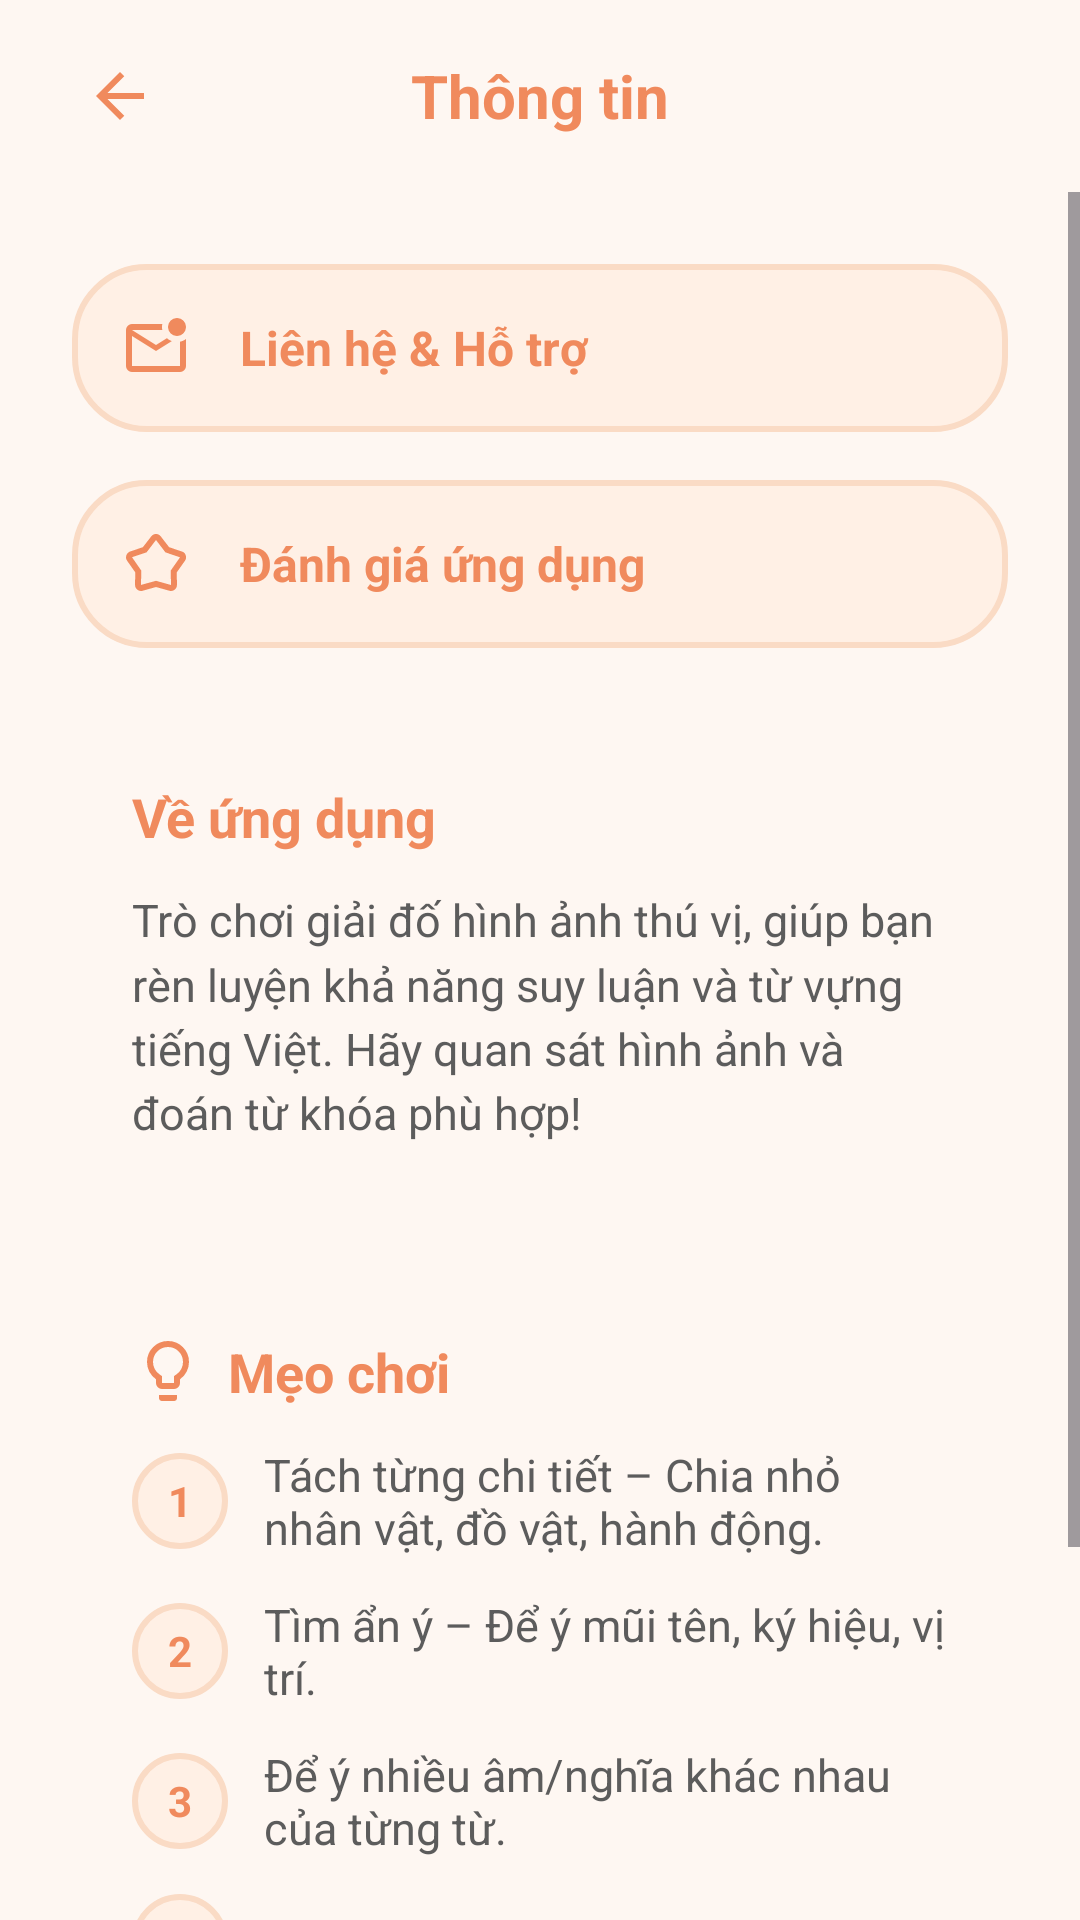

The Android layout XML behind this screen, and the referenced resources:
<!-- AndroidManifest.xml: application theme Theme.DuoiHinhBatChuGame -->
<!-- res/layout/activity_info.xml -->
<?xml version="1.0" encoding="utf-8"?>
<LinearLayout xmlns:android="http://schemas.android.com/apk/res/android"
    xmlns:app="http://schemas.android.com/apk/res-auto"
    xmlns:tools="http://schemas.android.com/tools"
    android:id="@+id/main" android:layout_width="match_parent"
    android:layout_height="match_parent"
    android:orientation="vertical"
    android:background="#FEF7F2"
    tools:context="com.example.duoihinhbatchugame.InfoActivity">

    <RelativeLayout
        android:layout_width="match_parent"
        android:layout_height="?attr/actionBarSize"
        android:paddingHorizontal="16dp">

        <ImageButton
            android:id="@+id/btnBack"
            android:layout_width="48dp"
            android:layout_height="48dp"
            android:layout_centerVertical="true"
            android:src="@drawable/ic_baseline_arrow_back"
            android:background="?attr/selectableItemBackgroundBorderless"
            android:contentDescription="Quay về"
            app:tint="#F08A5D" /> <TextView
        android:layout_width="wrap_content"
        android:layout_height="wrap_content"
        android:layout_centerInParent="true"
        android:text="Thông tin"
        android:textColor="#F08A5D"
        android:textSize="20sp"
        android:textStyle="bold" />
    </RelativeLayout>

    <ScrollView
        android:layout_width="match_parent"
        android:layout_height="match_parent"
        android:fillViewport="true">

        <LinearLayout
            android:layout_width="match_parent"
            android:layout_height="wrap_content"
            android:orientation="vertical"
            android:padding="24dp">

            <TextView
                android:layout_width="match_parent"
                android:layout_height="wrap_content"
                android:background="@drawable/bg_info_button"
                android:drawablePadding="16dp"
                android:gravity="center_vertical"
                android:padding="16dp"
                android:text="Liên hệ &amp; Hỗ trợ"
                android:textColor="#F08A5D"
                android:textSize="16sp"
                android:textStyle="bold"
                app:drawableStartCompat="@drawable/ic_baseline_email"
                app:drawableTint="#F08A5D" />

            <TextView
                android:layout_width="match_parent"
                android:layout_height="wrap_content"
                android:layout_marginTop="16dp"
                android:background="@drawable/bg_info_button"
                android:drawablePadding="16dp"
                android:gravity="center_vertical"
                android:padding="16dp"
                android:text="Đánh giá ứng dụng"
                android:textColor="#F08A5D"
                android:textSize="16sp"
                android:textStyle="bold"
                app:drawableStartCompat="@drawable/ic_baseline_star"
                app:drawableTint="#F08A5D" />

            <LinearLayout
                android:layout_width="match_parent"
                android:layout_height="wrap_content"
                android:layout_marginTop="24dp"
                android:background="@drawable/bg_info_section"
                android:orientation="vertical"
                android:padding="20dp">

                <TextView
                    android:layout_width="wrap_content"
                    android:layout_height="wrap_content"
                    android:drawablePadding="8dp"
                    android:gravity="center_vertical"
                    android:text="Về ứng dụng"
                    android:textColor="#F08A5D"
                    android:textSize="18sp"
                    android:textStyle="bold"
                    app:drawableStartCompat="@drawable/ic_baseline_info"
                    app:drawableTint="#F08A5D" />

                <TextView
                    android:layout_width="wrap_content"
                    android:layout_height="wrap_content"
                    android:layout_marginTop="12dp"
                    android:text="Trò chơi giải đố hình ảnh thú vị, giúp bạn rèn luyện khả năng suy luận và từ vựng tiếng Việt. Hãy quan sát hình ảnh và đoán từ khóa phù hợp!"
                    android:textColor="#5C5C5C"
                    android:textSize="15sp"
                    android:lineSpacingMultiplier="1.2" />

            </LinearLayout>

            <LinearLayout
                android:layout_width="match_parent"
                android:layout_height="wrap_content"
                android:layout_marginTop="24dp"
                android:background="@drawable/bg_info_section"
                android:orientation="vertical"
                android:padding="20dp">

                <TextView
                    android:layout_width="wrap_content"
                    android:layout_height="wrap_content"
                    android:drawablePadding="8dp"
                    android:gravity="center_vertical"
                    android:text="Mẹo chơi"
                    android:textColor="#F08A5D"
                    android:textSize="18sp"
                    android:textStyle="bold"
                    app:drawableStartCompat="@drawable/ic_baseline_lightbulb"
                    app:drawableTint="#F08A5D" />

                <LinearLayout android:layout_width="match_parent" android:layout_height="wrap_content" android:orientation="horizontal" android:layout_marginTop="12dp" android:gravity="center_vertical">
                    <TextView android:layout_width="32dp" android:layout_height="32dp" android:background="@drawable/bg_info_button" android:text="1" android:textColor="#F08A5D" android:textStyle="bold" android:gravity="center" />
                    <TextView android:layout_width="match_parent" android:layout_height="wrap_content" android:layout_marginStart="12dp" android:text="Tách từng chi tiết – Chia nhỏ nhân vật, đồ vật, hành động." android:textColor="#5C5C5C" android:textSize="15sp" />
                </LinearLayout>
                <LinearLayout android:layout_width="match_parent" android:layout_height="wrap_content" android:orientation="horizontal" android:layout_marginTop="12dp" android:gravity="center_vertical">
                    <TextView android:layout_width="32dp" android:layout_height="32dp" android:background="@drawable/bg_info_button" android:text="2" android:textColor="#F08A5D" android:textStyle="bold" android:gravity="center" />
                    <TextView android:layout_width="match_parent" android:layout_height="wrap_content" android:layout_marginStart="12dp" android:text="Tìm ẩn ý – Để ý mũi tên, ký hiệu, vị trí." android:textColor="#5C5C5C" android:textSize="15sp" />
                </LinearLayout>
                <LinearLayout android:layout_width="match_parent" android:layout_height="wrap_content" android:orientation="horizontal" android:layout_marginTop="12dp" android:gravity="center_vertical">
                    <TextView android:layout_width="32dp" android:layout_height="32dp" android:background="@drawable/bg_info_button" android:text="3" android:textColor="#F08A5D" android:textStyle="bold" android:gravity="center" />
                    <TextView android:layout_width="match_parent" android:layout_height="wrap_content" android:layout_marginStart="12dp" android:text="Để ý nhiều âm/nghĩa khác nhau của từng từ." android:textColor="#5C5C5C" android:textSize="15sp" />
                </LinearLayout>
                <LinearLayout android:layout_width="match_parent" android:layout_height="wrap_content" android:orientation="horizontal" android:layout_marginTop="12dp" android:gravity="center_vertical">
                    <TextView android:layout_width="32dp" android:layout_height="32dp" android:background="@drawable/bg_info_button" android:text="4" android:textColor="#F08A5D" android:textStyle="bold" android:gravity="center" />
                    <TextView android:layout_width="match_parent" android:layout_height="wrap_content" android:layout_marginStart="12dp" android:text="Sử dụng gợi ý khi gặp khó khăn" android:textColor="#5C5C5C" android:textSize="15sp" />
                </LinearLayout>

            </LinearLayout>

            <LinearLayout
                android:layout_width="match_parent"
                android:layout_height="wrap_content"
                android:layout_marginTop="24dp"
                android:layout_marginBottom="24dp"
                android:orientation="horizontal">

                <TextView
                    android:layout_width="0dp"
                    android:layout_height="wrap_content"
                    android:layout_weight="1"
                    android:background="@drawable/bg_info_button"
                    android:gravity="center"
                    android:paddingVertical="12dp"
                    android:text="Chính sách"
                    android:textColor="#F08A5D"
                    android:textStyle="bold" />

                <TextView
                    android:layout_width="0dp"
                    android:layout_height="wrap_content"
                    android:layout_marginStart="16dp"
                    android:layout_weight="1"
                    android:background="@drawable/bg_info_button"
                    android:gravity="center"
                    android:paddingVertical="12dp"
                    android:text="Điều khoản"
                    android:textColor="#F08A5D"
                    android:textStyle="bold" />
            </LinearLayout>

        </LinearLayout>
    </ScrollView>
</LinearLayout>
<!-- resources referenced by this layout -->
<resources>
  <!-- drawable bg_info_button (drawable) -->
  <?xml version="1.0" encoding="utf-8"?>
  <shape xmlns:android="http://schemas.android.com/apk/res/android"
      android:shape="rectangle">
      <solid android:color="#FFF0E5" /> <corners android:radius="24dp" /> <stroke android:width="2dp" android:color="#FADBC5" />
  </shape>
  <!-- drawable ic_baseline_arrow_back (drawable) -->
  <vector xmlns:android="http://schemas.android.com/apk/res/android"
      android:width="24dp"
      android:height="24dp"
      android:viewportWidth="960"
      android:viewportHeight="960">
      <path
          android:pathData="m313,520 l224,224 -57,56 -320,-320 320,-320 57,56 -224,224h487v80L313,520Z"
          android:fillColor="#e3e3e3"/>
  </vector>
  <!-- drawable ic_baseline_email (drawable) -->
  <vector xmlns:android="http://schemas.android.com/apk/res/android"
      android:width="24dp"
      android:height="24dp"
      android:viewportWidth="960"
      android:viewportHeight="960">
      <path
          android:pathData="M160,800q-33,0 -56.5,-23.5T80,720v-480q0,-33 23.5,-56.5T160,160h404q-4,20 -4,40t4,40L160,240l320,200 146,-91q14,13 30.5,22.5T691,388L480,520 160,320v400h640v-324q23,-5 43,-14t37,-22v360q0,33 -23.5,56.5T800,800L160,800ZM160,240v480,-480ZM760,320q-50,0 -85,-35t-35,-85q0,-50 35,-85t85,-35q50,0 85,35t35,85q0,50 -35,85t-85,35Z"
          android:fillColor="#e3e3e3"/>
  </vector>
  <!-- drawable ic_baseline_lightbulb (drawable) -->
  <vector xmlns:android="http://schemas.android.com/apk/res/android"
      android:width="24dp"
      android:height="24dp"
      android:viewportWidth="960"
      android:viewportHeight="960">
      <path
          android:pathData="M400,720q-33,0 -56.5,-23.5T320,640v-50q-57,-39 -88.5,-100T200,360q0,-117 81.5,-198.5T480,80q117,0 198.5,81.5T760,360q0,69 -31.5,129.5T640,590v50q0,33 -23.5,56.5T560,720L400,720ZM400,640h160v-92l34,-24q41,-28 63.5,-71.5T680,360q0,-83 -58.5,-141.5T480,160q-83,0 -141.5,58.5T280,360q0,49 22.5,92.5T366,524l34,24v92ZM400,880q-17,0 -28.5,-11.5T360,840v-40h240v40q0,17 -11.5,28.5T560,880L400,880ZM480,360Z"
          android:fillColor="#e3e3e3"/>
  </vector>
  <!-- drawable ic_baseline_star (drawable) -->
  <vector xmlns:android="http://schemas.android.com/apk/res/android"
      android:width="24dp"
      android:height="24dp"
      android:viewportWidth="960"
      android:viewportHeight="960">
      <path
          android:pathData="m305,256 l112,-145q12,-16 28.5,-23.5T480,80q18,0 34.5,7.5T543,111l112,145 170,57q26,8 41,29.5t15,47.5q0,12 -3.5,24T866,437L756,593l4,164q1,35 -23,59t-56,24q-2,0 -22,-3l-179,-50 -179,50q-5,2 -11,2.5t-11,0.5q-32,0 -56,-24t-23,-59l4,-165L95,437q-8,-11 -11.5,-23T80,390q0,-25 14.5,-46.5T135,313l170,-57ZM354,325 L160,389 284,568 280,759 480,704 680,760 676,568 800,391 606,325 480,160 354,325ZM480,460Z"
          android:fillColor="#e3e3e3"/>
  </vector>
  <style name="Theme.DuoiHinhBatChuGame" parent="Base.Theme.DuoiHinhBatChuGame" />
  <style name="Base.Theme.DuoiHinhBatChuGame" parent="Theme.Material3.DayNight.NoActionBar">
          
          
      </style>
</resources>
